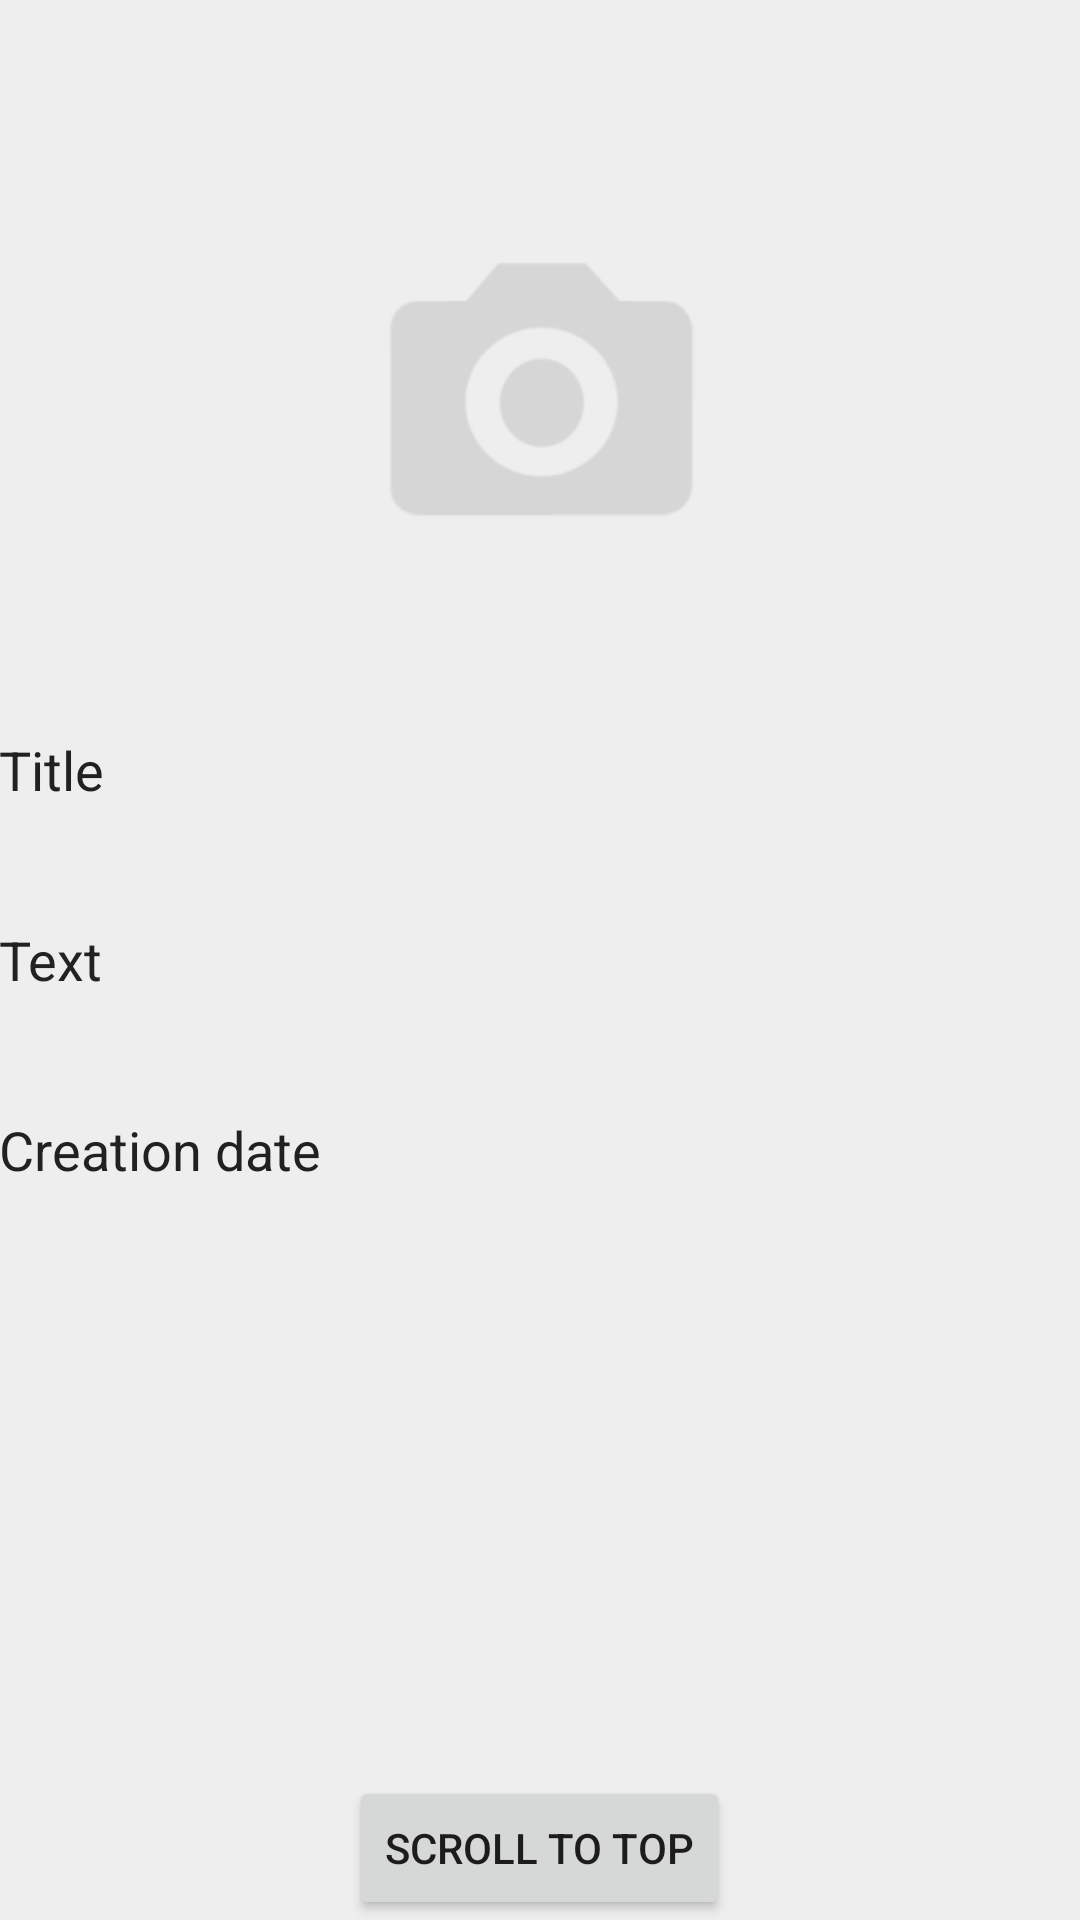

Reconstruct the res/layout file that produces this screen, plus the resources it refers to.
<!-- AndroidManifest.xml: application theme AppTheme -->
<!-- res/layout/note_details.xml -->
<FrameLayout xmlns:android="http://schemas.android.com/apk/res/android"
    android:layout_width="match_parent"
    android:layout_height="match_parent">

    <ScrollView
        android:id="@+id/scroll"
        android:layout_width="match_parent"
        android:layout_height="wrap_content">

        <LinearLayout
            android:layout_width="match_parent"
            android:layout_height="wrap_content"
            android:orientation="vertical"
            android:paddingLeft="@dimen/activity_horizontal_margin"
            android:paddingRight="@dimen/activity_horizontal_margin"
            android:paddingTop="@dimen/activity_vertical_margin"
            android:paddingBottom="@dimen/activity_vertical_margin">

            <TextView
                android:id="@+id/title"
                android:layout_width="match_parent"
                android:layout_height="wrap_content"
                android:textSize="18dp"
                android:textColor="#222"/>

            <ImageView
                android:id="@+id/photo"
                android:src="@drawable/no_image"
                android:layout_marginTop="10dp"
                android:scaleType="fitCenter"
                android:layout_width="match_parent"
                android:layout_height="200dp"/>

            <TextView
                style="@style/PrimaryText"
                android:text="@string/note_title_label"
                android:layout_marginTop="10dp"
                android:layout_width="match_parent"
                android:layout_height="wrap_content"/>

            <TextView
                style="@style/SecondaryText"
                android:id="@+id/note_title"
                android:layout_width="match_parent"
                android:layout_height="wrap_content"
                android:layout_marginTop="10dp"/>

            <TextView
                style="@style/PrimaryText"
                android:layout_width="match_parent"
                android:layout_height="wrap_content"
                android:text="@string/note_body_label"
                android:textColor="#222"
                android:layout_marginTop="10dp"/>

            <TextView
                style="@style/SecondaryText"
                android:id="@+id/note_body"
                android:layout_width="match_parent"
                android:layout_height="wrap_content"
                android:layout_marginTop="10dp"/>

            <TextView
                style="@style/PrimaryText"
                android:text="Creation date"
                android:layout_width="match_parent"
                android:layout_height="wrap_content"
                android:layout_marginTop="10dp"/>

            <TextView
                style="@style/SecondaryText"
                android:id="@+id/note_creation_date"
                android:layout_width="match_parent"
                android:layout_height="wrap_content"
                android:layout_marginTop="10dp"
                android:layout_marginBottom="60dp"/>
        </LinearLayout>

    </ScrollView>

    <Button android:layout_width="wrap_content"
        android:layout_height="wrap_content"
        android:layout_gravity="center_horizontal|bottom"
        android:text="scroll to top"
        android:id="@+id/button"/>

</FrameLayout>
<!-- resources referenced by this layout -->
<resources>
  <!-- drawable no_image: png bitmap (drawable, 1370 bytes) -->
  <string name="note_body_label">Text</string>
  <string name="note_title_label">Title</string>
  <style name="PrimaryText" parent="@android:style/TextAppearance.Medium">
          <item name="android:textColor">@color/primary_text</item>
      </style>
  <style name="SecondaryText" parent="@android:style/TextAppearance.Small">
          <item name="android:textColor">@color/secondary_text</item>
      </style>
  <style name="AppTheme" parent="Theme.AppCompat.Light.DarkActionBar">
          <item name="colorPrimary">@color/colorPrimary</item>
          <item name="colorPrimaryDark">@color/colorPrimaryDark</item>
          <item name="colorAccent">@color/colorAccent</item>
          <item name="android:windowBackground">@color/windowBackground</item>
      </style>
  <color name="primary_text">#212121</color>
  <color name="secondary_text">#727272</color>
  <color name="colorPrimary">#3F51B5</color>
  <color name="colorPrimaryDark">#303F9F</color>
  <color name="colorAccent">#FF4081</color>
  <color name="windowBackground">#EEE</color>
</resources>
